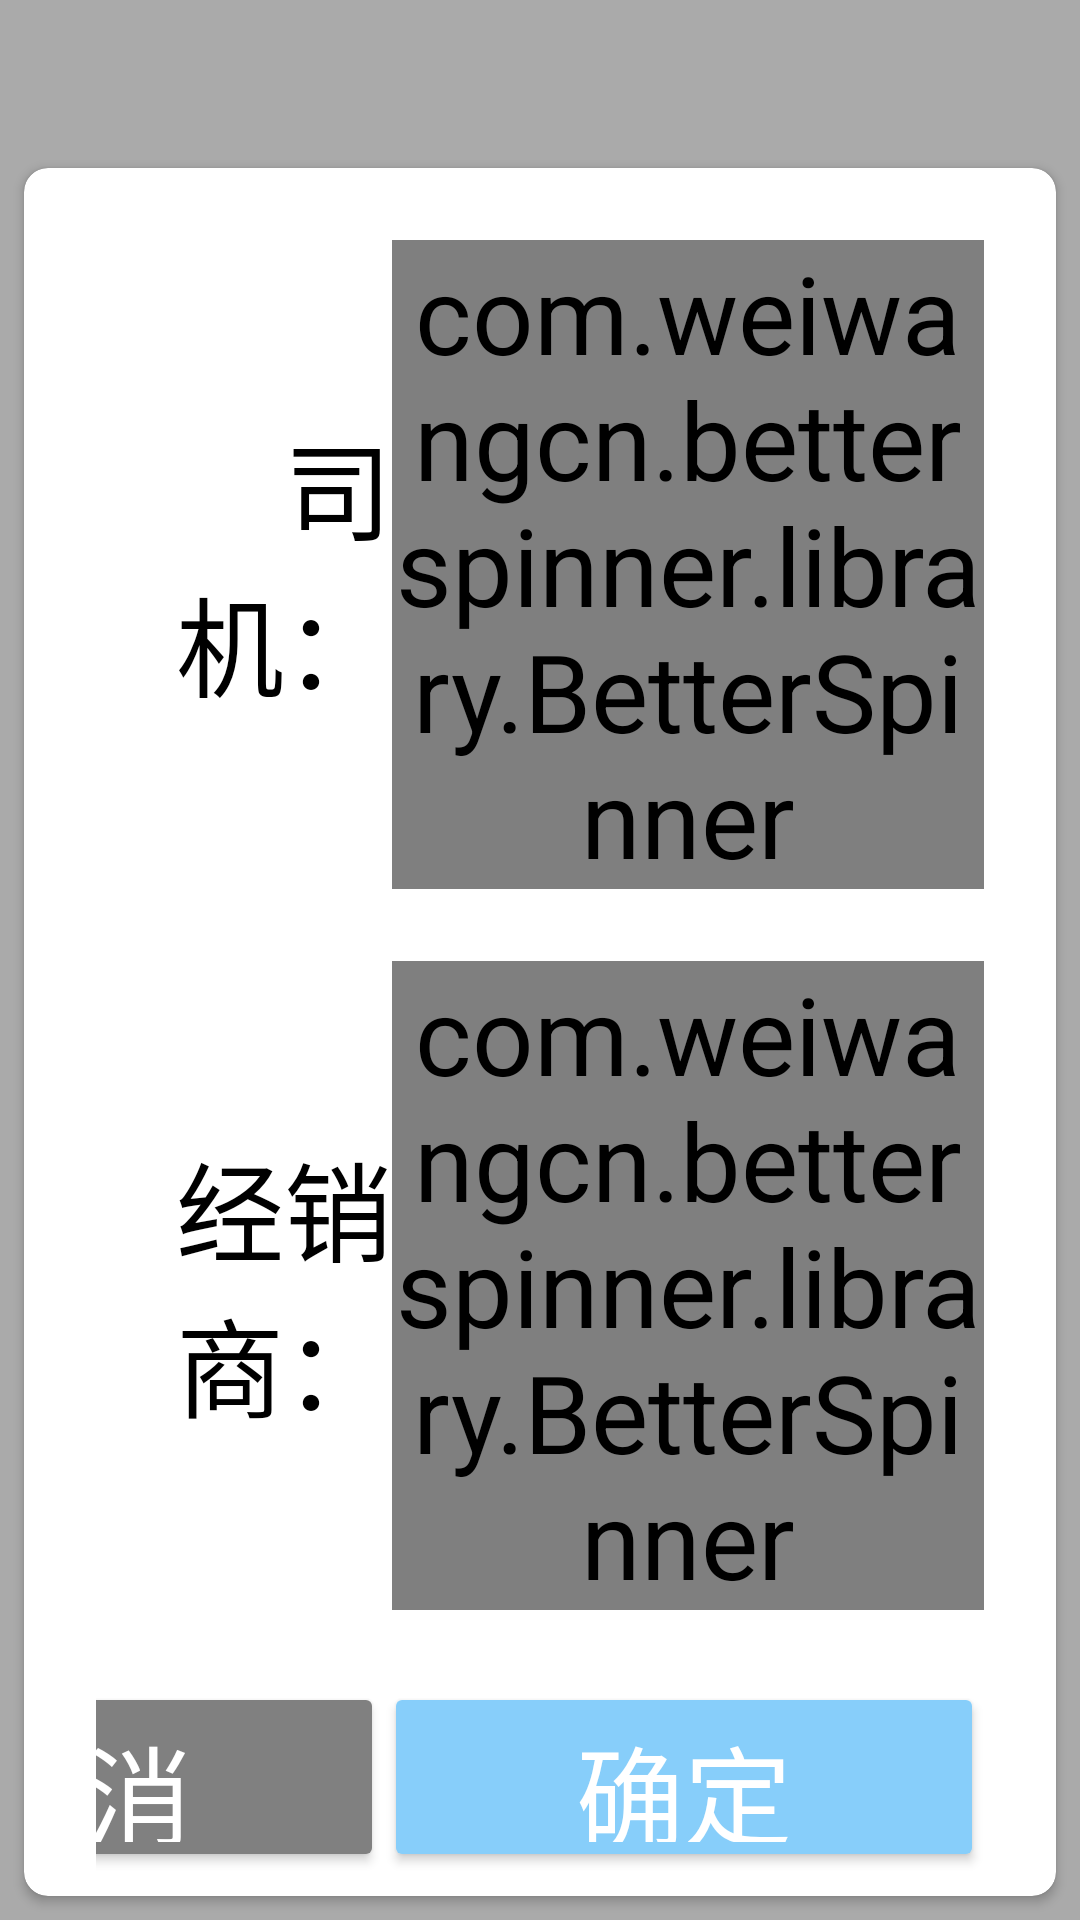

Write the Android layout XML for this screen, with the resource values it uses.
<!-- AndroidManifest.xml: activity theme AppTheme.LightTransparent -->
<!-- res/layout/activity_bill_confirm.xml -->
<?xml version="1.0" encoding="utf-8"?>
<LinearLayout
    xmlns:android="http://schemas.android.com/apk/res/android"
    xmlns:app="http://schemas.android.com/apk/res-auto"
    android:layout_width="match_parent"
    android:layout_height="match_parent"
    android:backgroundTint="@color/transparent">

    <android.support.v7.widget.CardView
        android:id="@+id/cv_unstack_confirm_content"
        android:theme="@style/AppTheme.BigText"
        android:layout_width="match_parent"
        android:layout_height="match_parent"
        android:layout_marginStart="8dp"
        android:layout_marginEnd="8dp"
        android:layout_marginTop="56dp"
        android:layout_marginBottom="8dp"
        app:cardCornerRadius="8dp">

        <LinearLayout
            android:orientation="vertical"
            android:layout_width="match_parent"
            android:layout_height="match_parent"
            android:paddingStart="24dp"
            android:paddingEnd="24dp"
            android:paddingTop="24dp"
            android:paddingBottom="8dp">

            <LinearLayout
                android:theme="@style/AppTheme.DialogText"
                android:layout_width="match_parent"
                android:layout_height="wrap_content">

                <TextView
                    android:layout_width="0dp"
                    android:layout_height="wrap_content"
                    android:layout_weight="1"
                    android:gravity="end"
                    android:text="@string/driver_label" />

                <com.weiwangcn.betterspinner.library.BetterSpinner
                    android:id="@+id/spn_delivery_driver"
                    android:layout_width="0dp"
                    android:layout_height="wrap_content"
                    android:layout_weight="2"
                    android:text="" />

            </LinearLayout>

            <LinearLayout
                android:theme="@style/AppTheme.DialogText"
                android:layout_width="match_parent"
                android:layout_height="wrap_content"
                android:layout_marginTop="24dp">

                <TextView
                    android:layout_width="0dp"
                    android:layout_height="wrap_content"
                    android:layout_weight="1"
                    android:gravity="end"
                    android:text="@string/dealer_label" />

                <com.weiwangcn.betterspinner.library.BetterSpinner
                    android:id="@+id/spn_delivery_dealer"
                    android:layout_width="0dp"
                    android:layout_height="wrap_content"
                    android:layout_weight="2"
                    android:text="" />

            </LinearLayout>

            <LinearLayout
                android:layout_width="match_parent"
                android:layout_height="match_parent"
                android:layout_marginTop="24dp">

                <LinearLayout
                    android:layout_width="match_parent"
                    android:layout_height="match_parent"
                    android:gravity="bottom|end">

                    <Button
                        android:id="@+id/btn_dialog_cancel"
                        android:theme="@style/ButtonGrey"
                        android:layout_width="200dp"
                        android:layout_height="wrap_content"
                        android:text="取消"
                        android:textSize="36sp" />

                    <Button
                        android:id="@+id/btn_dialog_confirm"
                        android:theme="@style/ButtonPrimary"
                        android:layout_width="200dp"
                        android:layout_height="wrap_content"
                        android:text="确定"
                        android:textSize="36sp"/>

                </LinearLayout>

            </LinearLayout>

        </LinearLayout>

    </android.support.v7.widget.CardView>

</LinearLayout>
<!-- resources referenced by this layout -->
<resources>
  <color name="transparent">#00000000</color>
  <string name="dealer_label">经销商：</string>
  <string name="driver_label">司机：</string>
  <style name="AppTheme.BigText">
          <item name="android:textSize">24sp</item>
          <item name="android:textColor">@color/black</item>
      </style>
  <style name="AppTheme.DialogText">
          <item name="android:gravity">center</item>
          <item name="android:textSize">36sp</item>
          <item name="android:textColor">@color/black</item>
      </style>
  <style name="ButtonGrey" parent="Theme.AppCompat.Light">
          <item name="colorButtonNormal">@color/gray</item>
          <item name="android:textColor">@color/white</item>
      </style>
  <style name="ButtonPrimary" parent="Theme.AppCompat.Light">
          <item name="colorButtonNormal">@drawable/sl_button</item>
          <item name="android:textColor">@color/white</item>
      </style>
  <style name="AppTheme.LightTransparent" parent="Theme.AppCompat.Light.NoActionBar">
          <item name="windowActionBar">false</item>
          <item name="windowNoTitle">true</item>
          <item name="android:statusBarColor">@color/transparent</item>
          <item name="android:windowBackground">@color/light_transparent</item>
          <item name="android:windowIsTranslucent">true</item>
          <item name="android:windowDisablePreview">true</item>
          <item name="android:windowAnimationStyle">@style/ActivityInOutAnimation</item>
      </style>
  <color name="black">#000000</color>
  <color name="gray">#808080</color>
  <color name="white">#FFFFFF</color>
  <!-- drawable sl_button (drawable) -->
  <selector xmlns:android="http://schemas.android.com/apk/res/android">
      <item android:state_enabled="false" android:color="@color/gray" />
      <item android:state_enabled="true" android:color="@color/colorPrimary" />
  </selector>
  <color name="light_transparent">#55000000</color>
  <style name="ActivityInOutAnimation" parent="android:style/Animation.Activity">
          <item name="android:activityOpenEnterAnimation">@anim/push_bottom_in</item>
          <item name="android:activityCloseExitAnimation">@anim/push_bottom_out</item>
      </style>
  <color name="colorPrimary">#87CEFA</color>
</resources>
